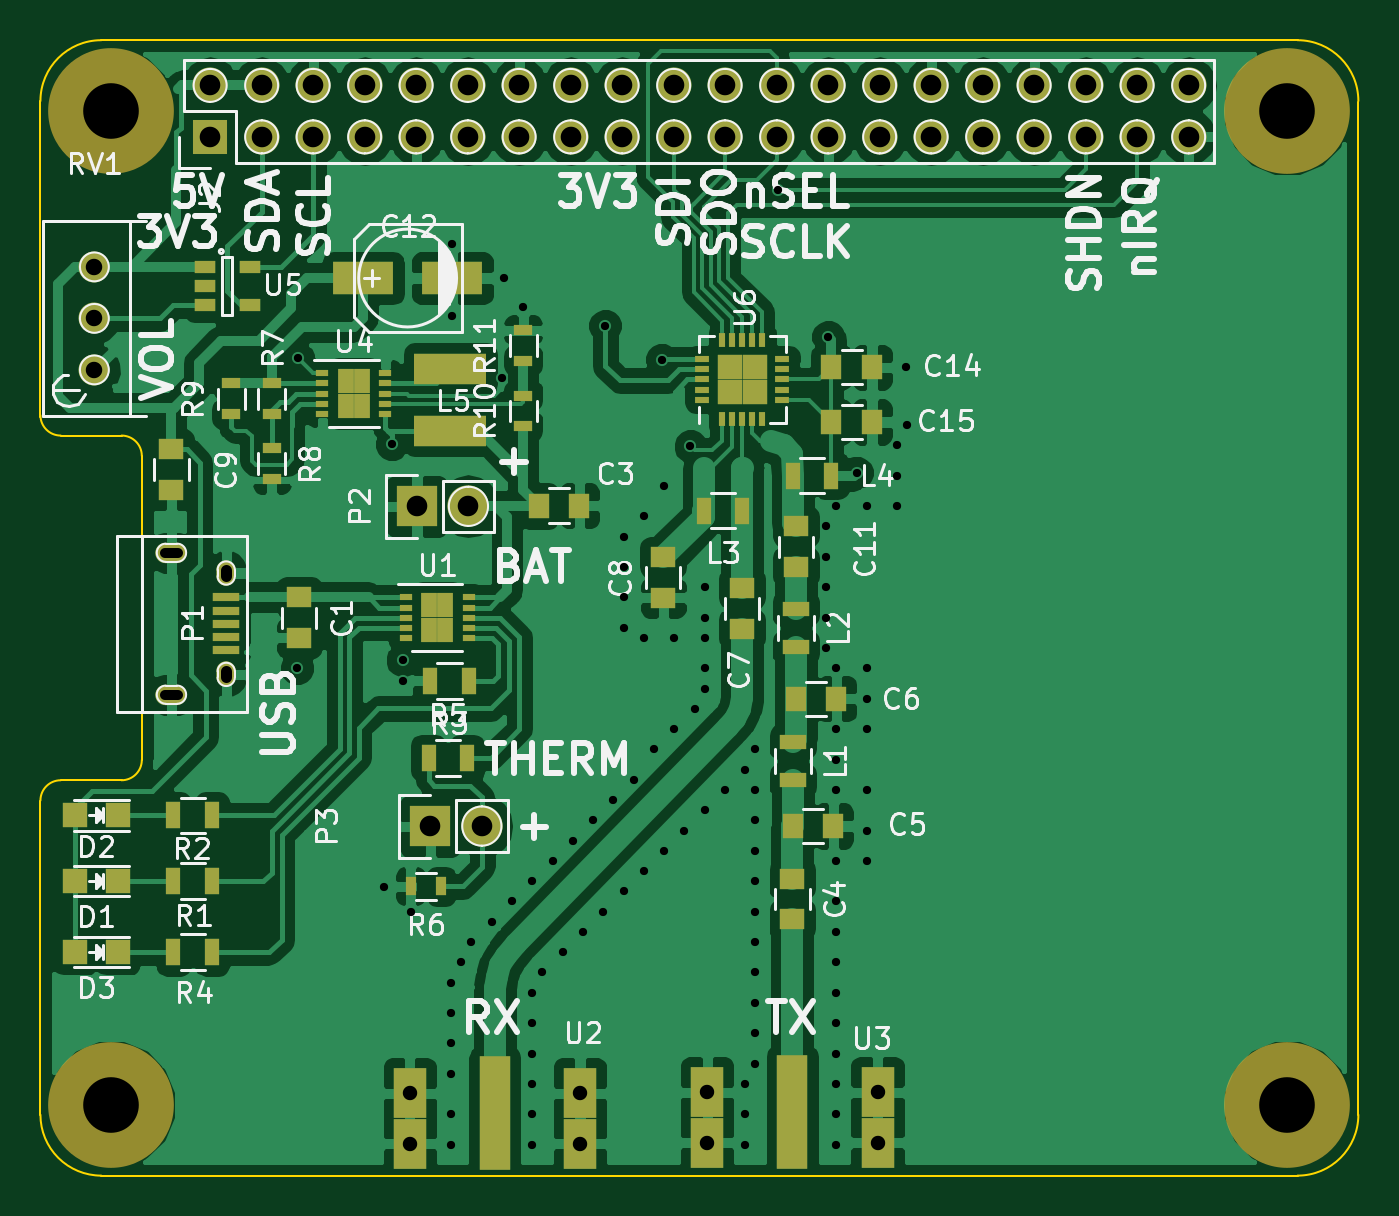
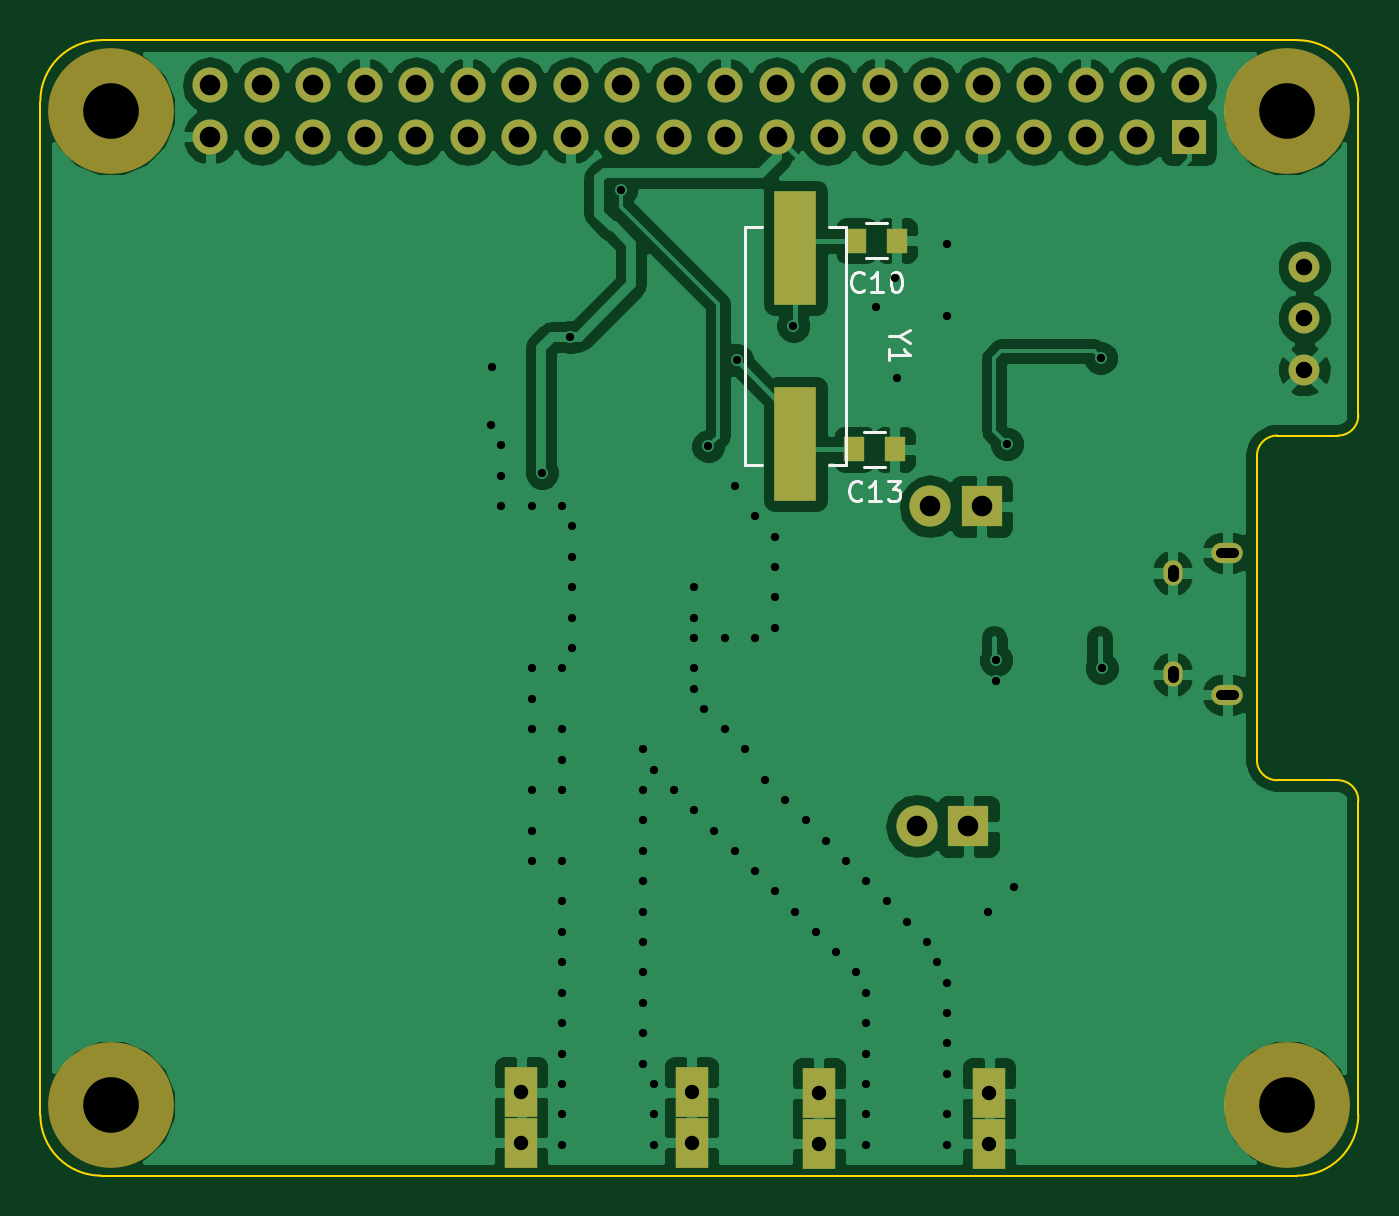
Circuit board: 11 layer files. Board 65.0 x 56.0 mm.
- bottom_copper: RPi_Hat-B.Cu.gbl (75882 bytes)
- bottom_mask: RPi_Hat-B.Mask.gbs (2350 bytes)
- paste: RPi_Hat-B.Paste.gbp (489 bytes)
- bottom_silk: RPi_Hat-B.SilkS.gbo (3133 bytes)
- outline: RPi_Hat-Edge.Cuts.gm1 (1310 bytes)
- top_copper: RPi_Hat-F.Cu.gtl (127138 bytes)
- top_mask: RPi_Hat-F.Mask.gts (5948 bytes)
- paste: RPi_Hat-F.Paste.gtp (4077 bytes)
- top_silk: RPi_Hat-F.SilkS.gto (61509 bytes)
- drill: RPi_Hat-NPTH.drl (213 bytes)
- drill: RPi_Hat.drl (2987 bytes)

=== bottom_copper: RPi_Hat-B.Cu.gbl (75882 bytes, source omitted) ===
=== bottom_mask: RPi_Hat-B.Mask.gbs ===
G04 #@! TF.FileFunction,Soldermask,Bot*
%FSLAX46Y46*%
G04 Gerber Fmt 4.6, Leading zero omitted, Abs format (unit mm)*
G04 Created by KiCad (PCBNEW 4.0.6) date Wed Apr 19 01:03:26 2017*
%MOMM*%
%LPD*%
G01*
G04 APERTURE LIST*
%ADD10C,0.100000*%
%ADD11R,1.727200X1.727200*%
%ADD12O,1.727200X1.727200*%
%ADD13C,6.200000*%
%ADD14O,0.950000X1.250000*%
%ADD15O,1.550000X1.000000*%
%ADD16R,2.032000X2.032000*%
%ADD17O,2.032000X2.032000*%
%ADD18C,1.524000*%
%ADD19R,1.600000X2.500000*%
%ADD20R,1.000000X1.250000*%
%ADD21R,2.100580X5.600700*%
G04 APERTURE END LIST*
D10*
D11*
X83110000Y-98290000D03*
D12*
X83110000Y-95750000D03*
X85650000Y-98290000D03*
X85650000Y-95750000D03*
X88190000Y-98290000D03*
X88190000Y-95750000D03*
X90730000Y-98290000D03*
X90730000Y-95750000D03*
X93270000Y-98290000D03*
X93270000Y-95750000D03*
X95810000Y-98290000D03*
X95810000Y-95750000D03*
X98350000Y-98290000D03*
X98350000Y-95750000D03*
X100890000Y-98290000D03*
X100890000Y-95750000D03*
X103430000Y-98290000D03*
X103430000Y-95750000D03*
X105970000Y-98290000D03*
X105970000Y-95750000D03*
X108510000Y-98290000D03*
X108510000Y-95750000D03*
X111050000Y-98290000D03*
X111050000Y-95750000D03*
X113590000Y-98290000D03*
X113590000Y-95750000D03*
X116130000Y-98290000D03*
X116130000Y-95750000D03*
X118670000Y-98290000D03*
X118670000Y-95750000D03*
X121210000Y-98290000D03*
X121210000Y-95750000D03*
X123750000Y-98290000D03*
X123750000Y-95750000D03*
X126290000Y-98290000D03*
X126290000Y-95750000D03*
X128830000Y-98290000D03*
X128830000Y-95750000D03*
X131370000Y-98290000D03*
X131370000Y-95750000D03*
D13*
X136240000Y-97020000D03*
X136240000Y-146020000D03*
X78240000Y-146020000D03*
X78240000Y-97020000D03*
D14*
X83902540Y-119799100D03*
X83902540Y-124799100D03*
D15*
X81202540Y-118799100D03*
X81202540Y-125799100D03*
D16*
X93310000Y-116510000D03*
D17*
X95850000Y-116510000D03*
D18*
X77400000Y-107240000D03*
X77400000Y-104700000D03*
X77400000Y-109780000D03*
D19*
X101350000Y-145450000D03*
X101350000Y-147950000D03*
X92950000Y-145450000D03*
X92950000Y-147950000D03*
X116025000Y-145400000D03*
X116025000Y-147900000D03*
X107625000Y-145400000D03*
X107625000Y-147900000D03*
D16*
X93970000Y-132280000D03*
D17*
X96510000Y-132280000D03*
D20*
X97500000Y-103400000D03*
X99500000Y-103400000D03*
X97600000Y-113700000D03*
X99600000Y-113700000D03*
D21*
X102500000Y-103751140D03*
X102500000Y-113448860D03*
M02*

=== paste: RPi_Hat-B.Paste.gbp ===
G04 #@! TF.FileFunction,Paste,Bot*
%FSLAX46Y46*%
G04 Gerber Fmt 4.6, Leading zero omitted, Abs format (unit mm)*
G04 Created by KiCad (PCBNEW 4.0.6) date Wed Apr 19 01:03:26 2017*
%MOMM*%
%LPD*%
G01*
G04 APERTURE LIST*
%ADD10C,0.100000*%
%ADD11R,1.000000X1.250000*%
%ADD12R,2.100580X5.600700*%
G04 APERTURE END LIST*
D10*
D11*
X97500000Y-103400000D03*
X99500000Y-103400000D03*
X97600000Y-113700000D03*
X99600000Y-113700000D03*
D12*
X102500000Y-103751140D03*
X102500000Y-113448860D03*
M02*

=== bottom_silk: RPi_Hat-B.SilkS.gbo ===
G04 #@! TF.FileFunction,Legend,Bot*
%FSLAX46Y46*%
G04 Gerber Fmt 4.6, Leading zero omitted, Abs format (unit mm)*
G04 Created by KiCad (PCBNEW 4.0.6) date Wed Apr 19 01:03:26 2017*
%MOMM*%
%LPD*%
G01*
G04 APERTURE LIST*
%ADD10C,0.100000*%
%ADD11C,0.150000*%
G04 APERTURE END LIST*
D10*
D11*
X99000000Y-104250000D02*
X98000000Y-104250000D01*
X98000000Y-102550000D02*
X99000000Y-102550000D01*
X99100000Y-114550000D02*
X98100000Y-114550000D01*
X98100000Y-112850000D02*
X99100000Y-112850000D01*
X104999360Y-102750380D02*
X104999360Y-114449620D01*
X100000640Y-114449620D02*
X100000640Y-102750380D01*
X104999360Y-114449620D02*
X104151000Y-114449620D01*
X100000640Y-114449620D02*
X100849000Y-114449620D01*
X104999360Y-102750380D02*
X104151000Y-102750380D01*
X100000640Y-102750380D02*
X100849000Y-102750380D01*
X99142857Y-105857143D02*
X99190476Y-105904762D01*
X99333333Y-105952381D01*
X99428571Y-105952381D01*
X99571429Y-105904762D01*
X99666667Y-105809524D01*
X99714286Y-105714286D01*
X99761905Y-105523810D01*
X99761905Y-105380952D01*
X99714286Y-105190476D01*
X99666667Y-105095238D01*
X99571429Y-105000000D01*
X99428571Y-104952381D01*
X99333333Y-104952381D01*
X99190476Y-105000000D01*
X99142857Y-105047619D01*
X98190476Y-105952381D02*
X98761905Y-105952381D01*
X98476191Y-105952381D02*
X98476191Y-104952381D01*
X98571429Y-105095238D01*
X98666667Y-105190476D01*
X98761905Y-105238095D01*
X97571429Y-104952381D02*
X97476190Y-104952381D01*
X97380952Y-105000000D01*
X97333333Y-105047619D01*
X97285714Y-105142857D01*
X97238095Y-105333333D01*
X97238095Y-105571429D01*
X97285714Y-105761905D01*
X97333333Y-105857143D01*
X97380952Y-105904762D01*
X97476190Y-105952381D01*
X97571429Y-105952381D01*
X97666667Y-105904762D01*
X97714286Y-105857143D01*
X97761905Y-105761905D01*
X97809524Y-105571429D01*
X97809524Y-105333333D01*
X97761905Y-105142857D01*
X97714286Y-105047619D01*
X97666667Y-105000000D01*
X97571429Y-104952381D01*
X99242857Y-116157143D02*
X99290476Y-116204762D01*
X99433333Y-116252381D01*
X99528571Y-116252381D01*
X99671429Y-116204762D01*
X99766667Y-116109524D01*
X99814286Y-116014286D01*
X99861905Y-115823810D01*
X99861905Y-115680952D01*
X99814286Y-115490476D01*
X99766667Y-115395238D01*
X99671429Y-115300000D01*
X99528571Y-115252381D01*
X99433333Y-115252381D01*
X99290476Y-115300000D01*
X99242857Y-115347619D01*
X98290476Y-116252381D02*
X98861905Y-116252381D01*
X98576191Y-116252381D02*
X98576191Y-115252381D01*
X98671429Y-115395238D01*
X98766667Y-115490476D01*
X98861905Y-115538095D01*
X97957143Y-115252381D02*
X97338095Y-115252381D01*
X97671429Y-115633333D01*
X97528571Y-115633333D01*
X97433333Y-115680952D01*
X97385714Y-115728571D01*
X97338095Y-115823810D01*
X97338095Y-116061905D01*
X97385714Y-116157143D01*
X97433333Y-116204762D01*
X97528571Y-116252381D01*
X97814286Y-116252381D01*
X97909524Y-116204762D01*
X97957143Y-116157143D01*
X97396190Y-108123809D02*
X97872381Y-108123809D01*
X96872381Y-107790476D02*
X97396190Y-108123809D01*
X96872381Y-108457143D01*
X97872381Y-109314286D02*
X97872381Y-108742857D01*
X97872381Y-109028571D02*
X96872381Y-109028571D01*
X97015238Y-108933333D01*
X97110476Y-108838095D01*
X97158095Y-108742857D01*
M02*

=== outline: RPi_Hat-Edge.Cuts.gm1 ===
G04 #@! TF.FileFunction,Profile,NP*
%FSLAX46Y46*%
G04 Gerber Fmt 4.6, Leading zero omitted, Abs format (unit mm)*
G04 Created by KiCad (PCBNEW 4.0.6) date Wed Apr 19 01:03:26 2017*
%MOMM*%
%LPD*%
G01*
G04 APERTURE LIST*
%ADD10C,0.100000*%
G04 APERTURE END LIST*
D10*
X74740000Y-112080000D02*
X74740000Y-112040000D01*
X74740000Y-96520000D02*
X74740000Y-112030000D01*
X139740000Y-96550000D02*
X139740000Y-146530000D01*
X139740000Y-96520000D02*
G75*
G03X136740000Y-93520000I-3000000J0D01*
G01*
X77740000Y-93520000D02*
X136740000Y-93520000D01*
X77740000Y-93520000D02*
G75*
G03X74740000Y-96520000I0J-3000000D01*
G01*
X75740000Y-130020000D02*
G75*
G03X74740000Y-131020000I0J-1000000D01*
G01*
X78740000Y-130020000D02*
G75*
G03X79740000Y-129020000I0J1000000D01*
G01*
X79740000Y-114020000D02*
G75*
G03X78740000Y-113020000I-1000000J0D01*
G01*
X74740000Y-112020000D02*
G75*
G03X75740000Y-113020000I1000000J0D01*
G01*
X136740000Y-149520000D02*
G75*
G03X139740000Y-146520000I0J3000000D01*
G01*
X74740000Y-146520000D02*
G75*
G03X77740000Y-149520000I3000000J0D01*
G01*
X74740000Y-131020000D02*
X74740000Y-146520000D01*
X75740000Y-130020000D02*
X78740000Y-130020000D01*
X75740000Y-113020000D02*
X78740000Y-113020000D01*
X79740000Y-114020000D02*
X79740000Y-129020000D01*
X77740000Y-149520000D02*
X136740000Y-149520000D01*
M02*

=== top_copper: RPi_Hat-F.Cu.gtl (127138 bytes, source omitted) ===
=== top_mask: RPi_Hat-F.Mask.gts (5948 bytes, source omitted) ===
=== paste: RPi_Hat-F.Paste.gtp ===
G04 #@! TF.FileFunction,Paste,Top*
%FSLAX46Y46*%
G04 Gerber Fmt 4.6, Leading zero omitted, Abs format (unit mm)*
G04 Created by KiCad (PCBNEW 4.0.6) date Wed Apr 19 01:03:26 2017*
%MOMM*%
%LPD*%
G01*
G04 APERTURE LIST*
%ADD10C,0.100000*%
%ADD11R,0.650000X0.300000*%
%ADD12R,0.465000X0.744000*%
%ADD13R,1.250000X1.000000*%
%ADD14R,1.000000X1.250000*%
%ADD15R,2.999740X1.600200*%
%ADD16R,1.198880X1.198880*%
%ADD17R,1.300000X0.700000*%
%ADD18R,0.700000X1.300000*%
%ADD19R,3.600000X1.500000*%
%ADD20R,1.350000X0.400000*%
%ADD21R,0.500000X0.900000*%
%ADD22R,0.900000X0.500000*%
%ADD23R,1.500000X5.600000*%
%ADD24R,0.300000X0.730000*%
%ADD25R,0.730000X0.300000*%
%ADD26R,0.750000X0.750000*%
%ADD27R,1.060000X0.650000*%
G04 APERTURE END LIST*
D10*
D11*
X88650000Y-109950000D03*
X88650000Y-110450000D03*
X88650000Y-110950000D03*
X88650000Y-111450000D03*
X88650000Y-111950000D03*
X91750000Y-111950000D03*
X91750000Y-111450000D03*
X91750000Y-110950000D03*
X91750000Y-110450000D03*
X91750000Y-109950000D03*
D12*
X90587500Y-111570000D03*
X90587500Y-110330000D03*
X89812500Y-111570000D03*
X89812500Y-110330000D03*
D13*
X87500000Y-121000000D03*
X87500000Y-123000000D03*
D14*
X99310000Y-116480000D03*
X101310000Y-116480000D03*
D13*
X111825000Y-134875000D03*
X111825000Y-136875000D03*
D14*
X111850000Y-132275000D03*
X113850000Y-132275000D03*
X112000000Y-126000000D03*
X114000000Y-126000000D03*
D13*
X109350000Y-120550000D03*
X109350000Y-122550000D03*
X105450000Y-121025000D03*
X105450000Y-119025000D03*
X81200000Y-113700000D03*
X81200000Y-115700000D03*
X112000000Y-117500000D03*
X112000000Y-119500000D03*
D15*
X90650360Y-105250000D03*
X95049640Y-105250000D03*
D14*
X115750000Y-109650000D03*
X113750000Y-109650000D03*
X115750000Y-112350000D03*
X113750000Y-112350000D03*
D16*
X76450980Y-135000000D03*
X78549020Y-135000000D03*
X76450980Y-131750000D03*
X78549020Y-131750000D03*
X76450980Y-138500000D03*
X78549020Y-138500000D03*
D17*
X111850000Y-128125000D03*
X111850000Y-130025000D03*
X112000000Y-121550000D03*
X112000000Y-123450000D03*
D18*
X109350000Y-116725000D03*
X107450000Y-116725000D03*
X113750000Y-115000000D03*
X111850000Y-115000000D03*
D19*
X94950000Y-109725000D03*
X94950000Y-112775000D03*
D20*
X83902540Y-120999100D03*
X83902540Y-121649100D03*
X83902540Y-122299100D03*
X83902540Y-122949100D03*
X83902540Y-123599100D03*
D18*
X81300000Y-135000000D03*
X83200000Y-135000000D03*
X81300000Y-131750000D03*
X83200000Y-131750000D03*
X95860000Y-125120000D03*
X93960000Y-125120000D03*
X81300000Y-138500000D03*
X83200000Y-138500000D03*
X93880000Y-128920000D03*
X95780000Y-128920000D03*
D21*
X94500000Y-135250000D03*
X93000000Y-135250000D03*
D22*
X86150000Y-110450000D03*
X86150000Y-111950000D03*
X86150000Y-113650000D03*
X86150000Y-115150000D03*
X84150000Y-111950000D03*
X84150000Y-110450000D03*
X98550000Y-112550000D03*
X98550000Y-111050000D03*
X98550000Y-109325000D03*
X98550000Y-107825000D03*
D11*
X92760000Y-121000000D03*
X92760000Y-121500000D03*
X92760000Y-122000000D03*
X92760000Y-122500000D03*
X92760000Y-123000000D03*
X95860000Y-123000000D03*
X95860000Y-122500000D03*
X95860000Y-122000000D03*
X95860000Y-121500000D03*
X95860000Y-121000000D03*
D12*
X94697500Y-122620000D03*
X94697500Y-121380000D03*
X93922500Y-122620000D03*
X93922500Y-121380000D03*
D23*
X97150000Y-146450000D03*
X111825000Y-146400000D03*
D24*
X108350000Y-112215000D03*
X108850000Y-112215000D03*
X109350000Y-112215000D03*
X109850000Y-112215000D03*
X110350000Y-112215000D03*
D25*
X111315000Y-111250000D03*
X111315000Y-110750000D03*
X111315000Y-110250000D03*
X111315000Y-109750000D03*
X111315000Y-109250000D03*
D24*
X110350000Y-108285000D03*
X109850000Y-108285000D03*
X109350000Y-108285000D03*
X108850000Y-108285000D03*
X108350000Y-108285000D03*
D25*
X107385000Y-109250000D03*
X107385000Y-109750000D03*
X107385000Y-110250000D03*
X107385000Y-110750000D03*
X107385000Y-111250000D03*
D26*
X109975000Y-109625000D03*
X108725000Y-109625000D03*
X109975000Y-110875000D03*
X108725000Y-110875000D03*
D27*
X82860000Y-104690000D03*
X82860000Y-105640000D03*
X82860000Y-106590000D03*
X85060000Y-106590000D03*
X85060000Y-104690000D03*
M02*

=== top_silk: RPi_Hat-F.SilkS.gto (61509 bytes, source omitted) ===
=== drill: RPi_Hat-NPTH.drl ===
M48
;DRILL file {KiCad 4.0.6} date Wed Apr 19 01:03:34 2017
;FORMAT={-:-/ absolute / inch / decimal}
FMAT,2
INCH,TZ
T1C0.108
%
G90
G05
M72
T1
X3.0803Y-3.8197
X3.0803Y-5.7488
X5.3638Y-3.8197
X5.3638Y-5.7488
T0
M30

=== drill: RPi_Hat.drl ===
M48
;DRILL file {KiCad 4.0.6} date Wed Apr 19 01:03:34 2017
;FORMAT={-:-/ absolute / inch / decimal}
FMAT,2
INCH,TZ
T1C0.016
T2C0.020
T3C0.022
T4C0.028
T5C0.032
T6C0.040
%
G90
G05
M72
T1
X3.4409Y-4.9016
X3.4429Y-4.2992
X3.6102Y-5.3268
X3.625Y-4.4656
X3.6457Y-4.8858
X3.6457Y-4.9252
X3.6614Y-5.374
X3.7402Y-5.5118
X3.7402Y-5.5709
X3.7402Y-5.6299
X3.7402Y-5.689
X3.7402Y-5.7677
X3.7402Y-5.8268
X3.7421Y-4.0768
X3.7421Y-4.2165
X3.7598Y-5.4724
X3.7795Y-5.4331
X3.8189Y-5.3937
X3.8386Y-4.3386
X3.8425Y-4.1437
X3.8583Y-5.3543
X3.8799Y-4.2008
X3.8976Y-5.315
X3.8976Y-5.5315
X3.8976Y-5.5906
X3.8976Y-5.6496
X3.8976Y-5.7087
X3.8976Y-5.7677
X3.8976Y-5.8268
X3.9173Y-5.4921
X3.937Y-5.2756
X3.9567Y-5.4528
X3.9764Y-5.2362
X3.9961Y-5.4134
X4.0157Y-5.1969
X4.0354Y-5.374
X4.0394Y-4.2362
X4.0551Y-5.1575
X4.0748Y-4.6457
X4.0748Y-4.7047
X4.0748Y-4.7638
X4.0748Y-4.8228
X4.0748Y-5.3346
X4.0945Y-5.1181
X4.1142Y-4.6063
X4.1142Y-4.8425
X4.1142Y-5.2953
X4.1339Y-5.0591
X4.1496Y-4.3031
X4.1535Y-4.5472
X4.1535Y-5.2559
X4.1732Y-4.8425
X4.1732Y-5.0197
X4.1929Y-5.2165
X4.2047Y-4.4705
X4.2126Y-4.9803
X4.2323Y-4.7441
X4.2323Y-4.8031
X4.2323Y-4.8425
X4.2323Y-4.9016
X4.2323Y-4.9409
X4.2323Y-5.1772
X4.2717Y-5.1378
X4.311Y-5.0984
X4.311Y-5.7087
X4.311Y-5.7677
X4.311Y-5.8268
X4.3307Y-5.0591
X4.3307Y-5.1378
X4.3307Y-5.1969
X4.3307Y-5.2559
X4.3307Y-5.315
X4.3307Y-5.374
X4.3307Y-5.4331
X4.3307Y-5.4921
X4.3307Y-5.5512
X4.3307Y-5.6102
X4.3307Y-5.6693
X4.374Y-3.9724
X4.4685Y-4.626
X4.4685Y-4.685
X4.4685Y-4.7441
X4.4685Y-4.8031
X4.4685Y-4.8622
X4.4724Y-4.2579
X4.4882Y-4.5866
X4.4882Y-4.9016
X4.4882Y-5.0197
X4.4882Y-5.0787
X4.4882Y-5.1378
X4.4882Y-5.2756
X4.4882Y-5.3543
X4.4882Y-5.4134
X4.4882Y-5.4724
X4.4882Y-5.5315
X4.4882Y-5.5906
X4.4882Y-5.6496
X4.4882Y-5.7087
X4.4882Y-5.7677
X4.4882Y-5.8268
X4.5276Y-4.5217
X4.5472Y-4.5866
X4.5472Y-4.9016
X4.5472Y-4.9606
X4.5472Y-5.0197
X4.5472Y-5.1378
X4.5472Y-5.2165
X4.5472Y-5.2756
X4.6063Y-4.4685
X4.6063Y-4.5276
X4.6063Y-4.5866
X4.624Y-4.3169
X4.626Y-4.4291
T4
X3.6594Y-5.7264
X3.6594Y-5.8248
X3.9902Y-5.7264
X3.9902Y-5.8248
X4.2372Y-5.7244
X4.2372Y-5.8228
X4.5679Y-5.7244
X4.5679Y-5.8228
T5
X3.0472Y-4.122
X3.0472Y-4.222
X3.0472Y-4.322
T6
X3.272Y-3.7697
X3.272Y-3.8697
X3.372Y-3.7697
X3.372Y-3.8697
X3.472Y-3.7697
X3.472Y-3.8697
X3.572Y-3.7697
X3.572Y-3.8697
X3.672Y-3.7697
X3.672Y-3.8697
X3.6736Y-4.587
X3.6996Y-5.2079
X3.772Y-3.7697
X3.772Y-3.8697
X3.7736Y-4.587
X3.7996Y-5.2079
X3.872Y-3.7697
X3.872Y-3.8697
X3.972Y-3.7697
X3.972Y-3.8697
X4.072Y-3.7697
X4.072Y-3.8697
X4.172Y-3.7697
X4.172Y-3.8697
X4.272Y-3.7697
X4.272Y-3.8697
X4.372Y-3.7697
X4.372Y-3.8697
X4.472Y-3.7697
X4.472Y-3.8697
X4.572Y-3.7697
X4.572Y-3.8697
X4.672Y-3.7697
X4.672Y-3.8697
X4.772Y-3.7697
X4.772Y-3.8697
X4.872Y-3.7697
X4.872Y-3.8697
X4.972Y-3.7697
X4.972Y-3.8697
X5.072Y-3.7697
X5.072Y-3.8697
X5.172Y-3.7697
X5.172Y-3.8697
T2
X3.1842Y-4.6771G85X3.2097Y-4.6771
G05
X3.1842Y-4.9527G85X3.2097Y-4.9527
G05
T3
X3.3032Y-4.7106G85X3.3032Y-4.7224
G05
X3.3032Y-4.9074G85X3.3032Y-4.9193
G05
T0
M30
